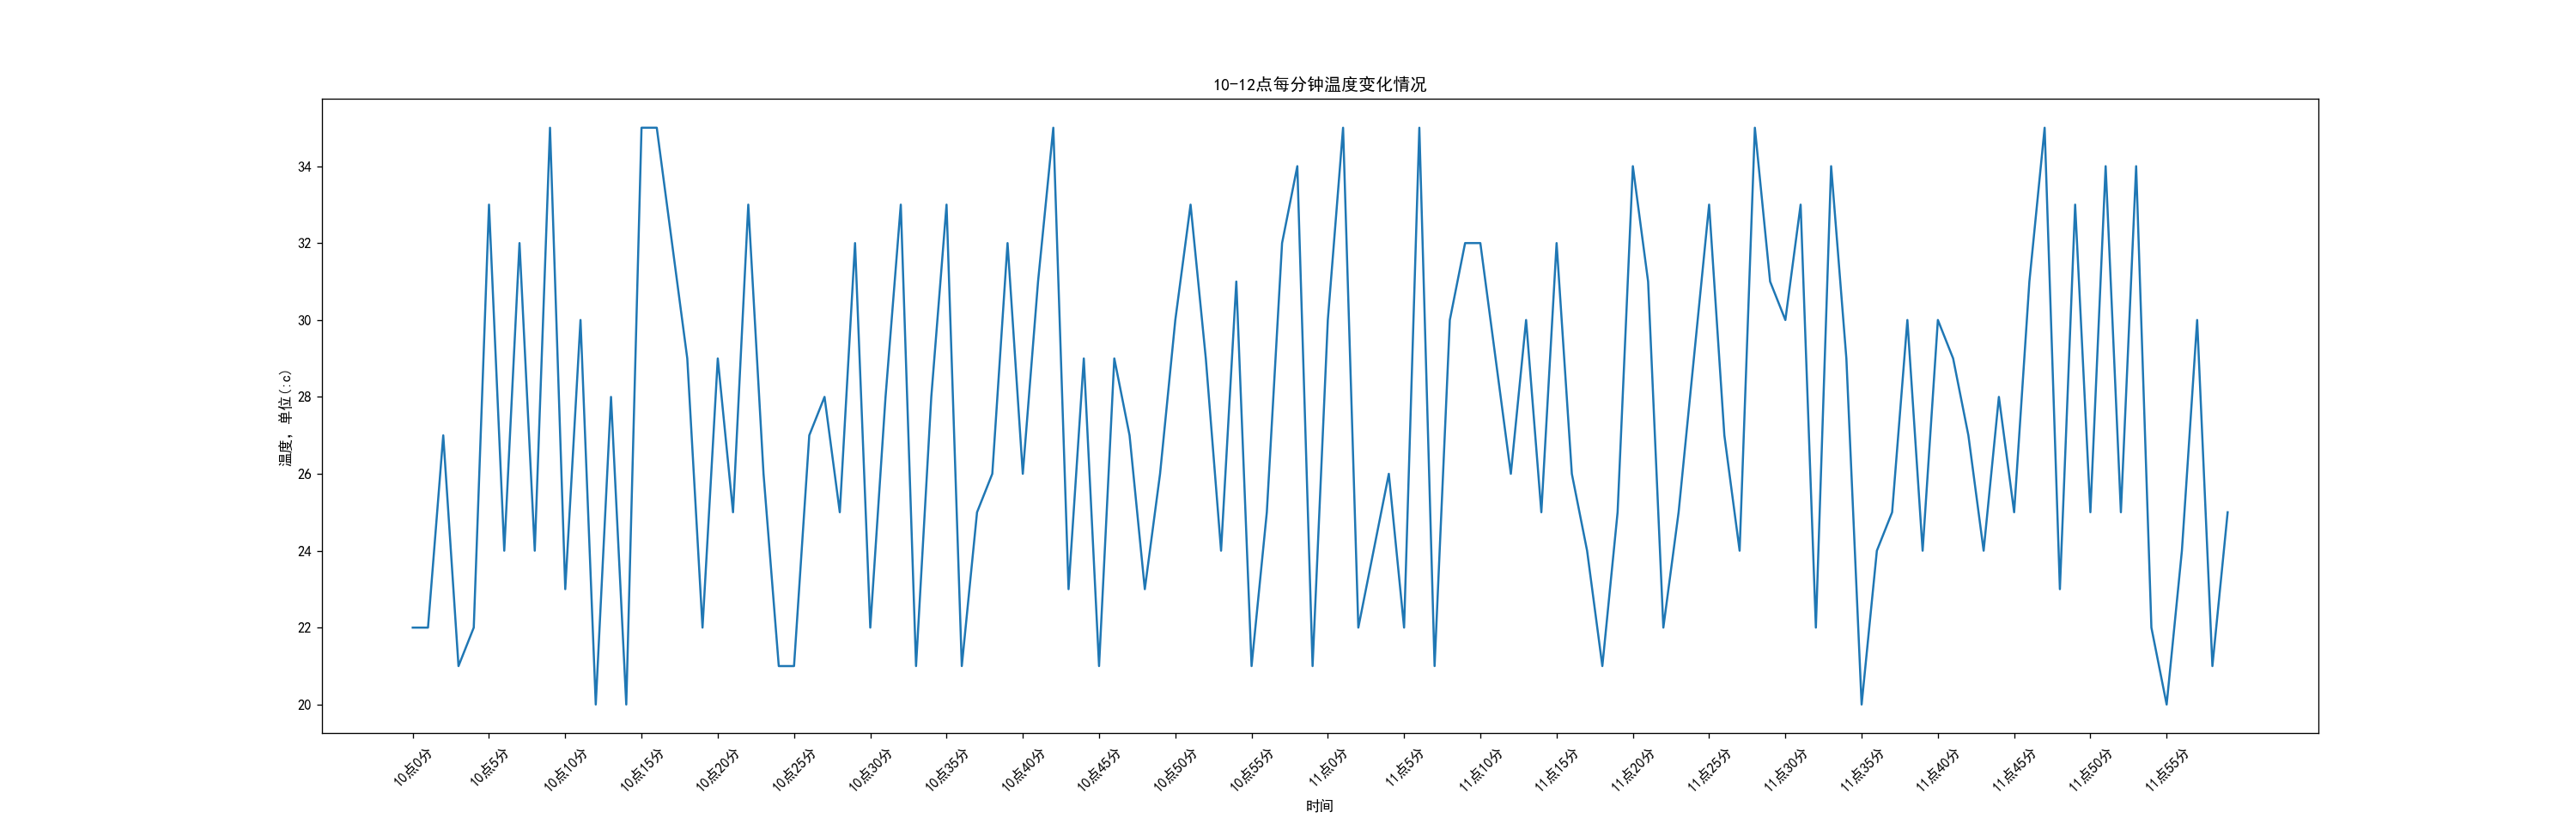

Write Python code to recreate this figure.
import random

from pylab import mpl

# 设置显示中文字体
mpl.rcParams["font.sans-serif"] = ["SimHei"]
from matplotlib import pyplot as plt
# 设置画布大小及dpi
plt.figure(figsize=(25, 8), dpi=120)

x = [i for i in range(120)]  # 时间
y = [random.randint(20, 35) for i in range(120)]  # 温度

plt.plot(x, y)

# xy轴添加文字描述
_xtick_lable = ["10点{}分".format(i) for i in range(60)]
_xtick_lable += ["11点{}分".format(i) for i in range(60)]
# rotation属性用来设置字体旋转角度
plt.xticks(x[::5], _xtick_lable[::5], rotation=45)
# 添加描述
plt.xlabel("时间")
plt.ylabel("温度，单位(:c)")
plt.title("10-12点每分钟温度变化情况")
plt.savefig("D:\\matplotlib可视化图\\练习.png")

plt.show()
